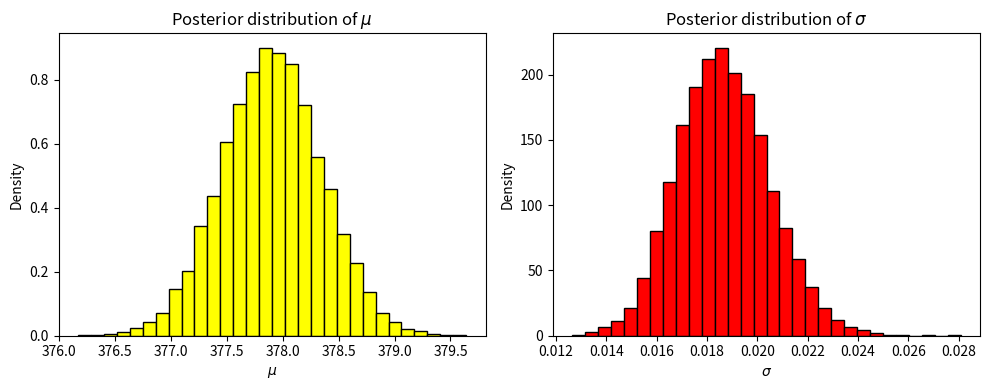

This chart was generated by the following Python code:
import numpy as np
import matplotlib.pyplot as plt

np.random.seed(42)
true_mu = 10
true_sigma = 8
data = np.random.normal(true_mu, true_sigma, size = 200)

prior_mu_mean = 1
prior_mu_precision = 2
prior_sigma_alpha = 3
prior_sigma_beta = 3

posterior_mu_precision = prior_mu_precision + len(data)/true_sigma**2
posterior_mu_mean = (prior_mu_precision*prior_mu_mean+np.sum(data))/posterior_mu_precision

posterior_sigma_alpha = prior_sigma_alpha + len(data)/2
posterior_sigma_beta = prior_sigma_beta + np.sum((data - np.mean(data))**2)/2

posterior_mu = np.random.normal(posterior_mu_mean, 1 / np.sqrt(posterior_mu_precision), size = 10000)
posterior_sigma = np.random.gamma(posterior_sigma_alpha, 1 / posterior_sigma_beta, size = 10000)

plt.figure(figsize=(10,4))
plt.subplot(1, 2, 1)
plt.hist(posterior_mu, bins = 30, density = True, color = 'yellow', edgecolor = 'black')
plt.title(r"Posterior distribution of $\mu$")
plt.xlabel(r"$\mu$")
plt.ylabel("Density")

plt.subplot(1, 2, 2)
plt.hist(posterior_sigma, bins = 30, density = True, color = 'red', edgecolor = 'black')
plt.title(r"Posterior distribution of $\sigma$")
plt.xlabel(r"$\sigma$")
plt.ylabel("Density")

plt.tight_layout()
plt.show()

mean_mu = np.mean(posterior_mu)
std_mu = np.std(posterior_mu)
print("Mean of mu:", mean_mu)
print("Standard Deviation of mu:", std_mu)

mean_sigma = np.mean(posterior_sigma)
std_sigma = np.std(posterior_sigma)
print("Mean of sigma:", mean_sigma)
print("Standard Deviation of sigma:", std_sigma)